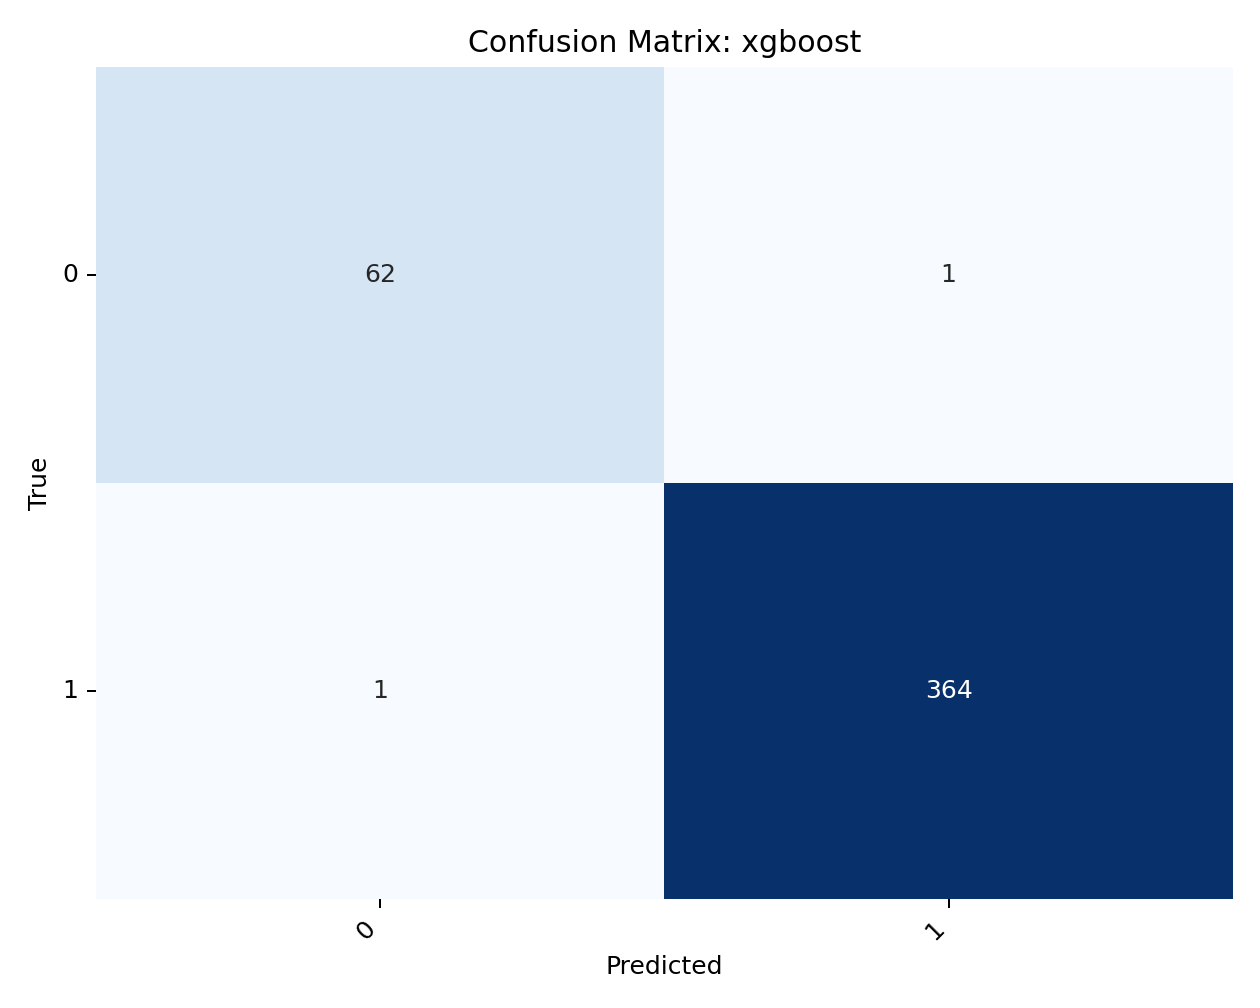

Source data for this figure (header and first rows):
, 0, 1
0, 62, 1
1, 1, 364
